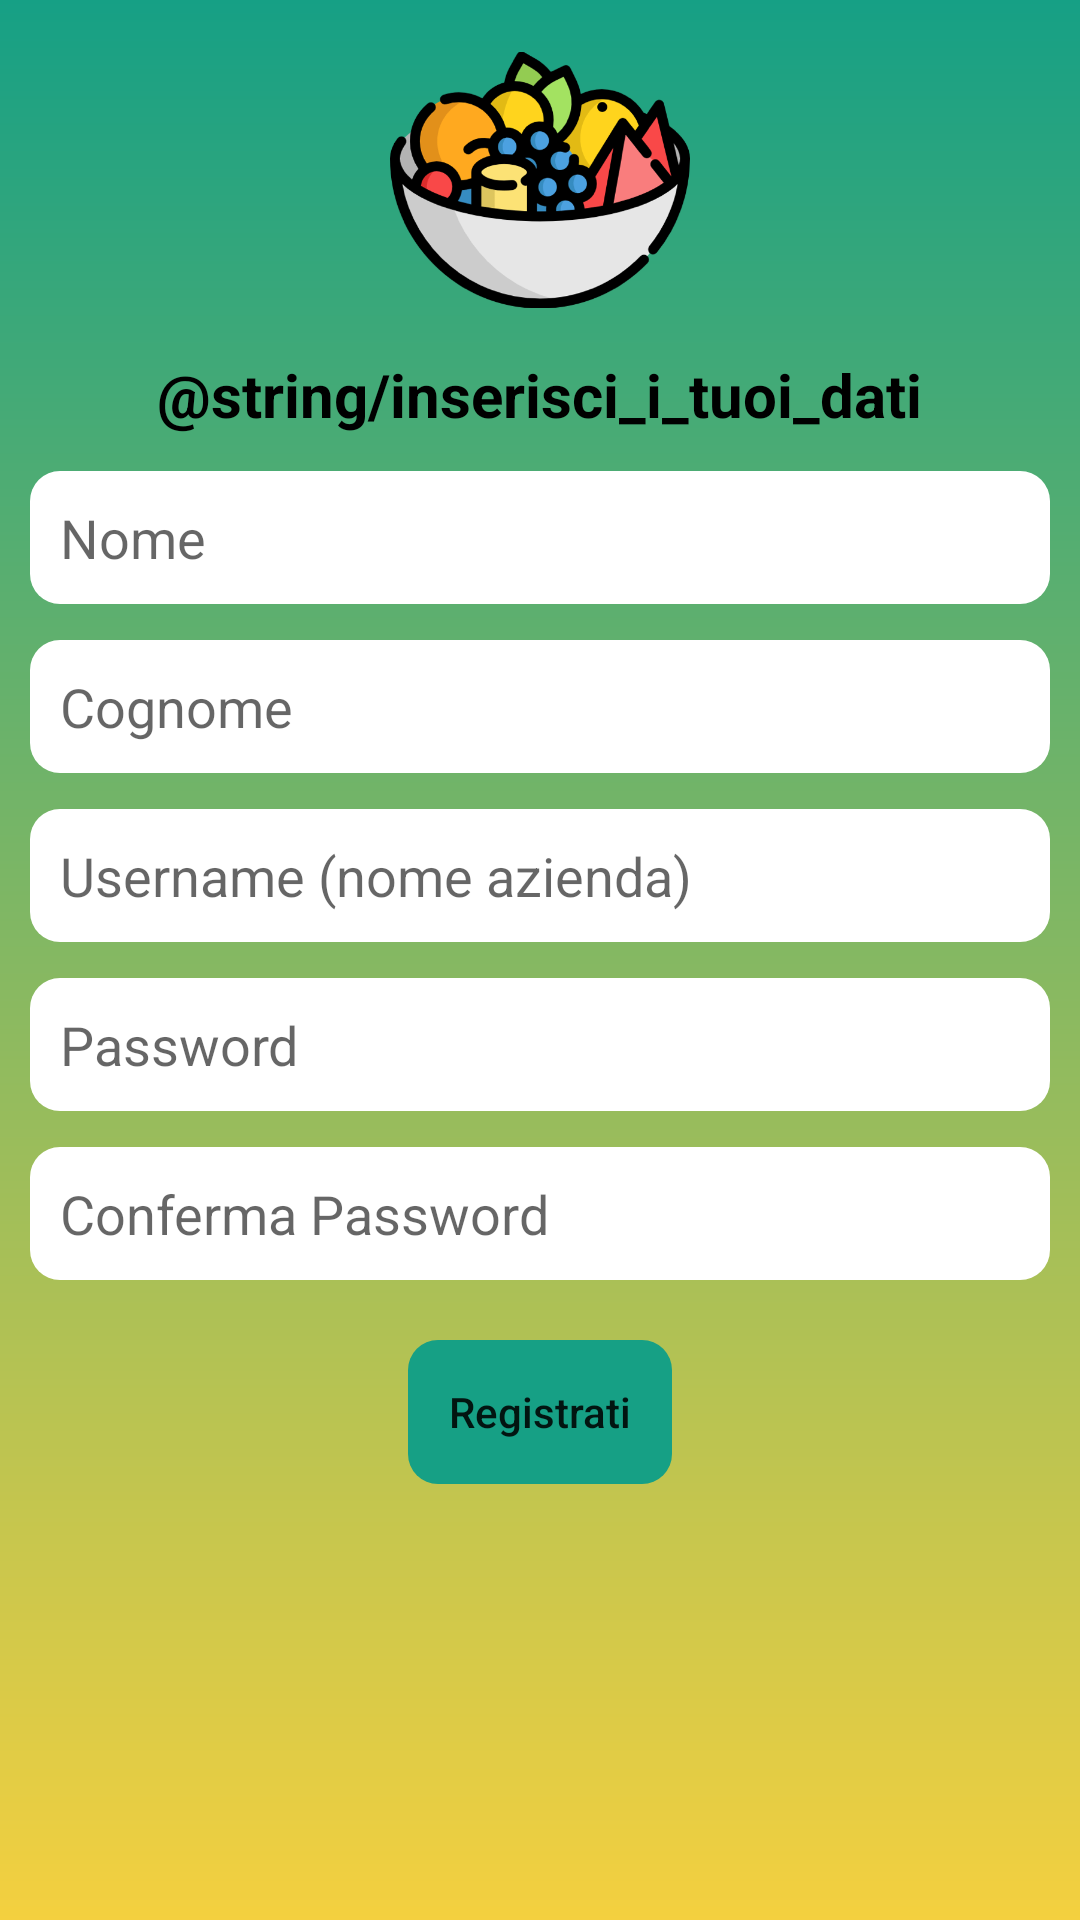

Write the Android layout XML for this screen, with the resource values it uses.
<!-- AndroidManifest.xml: application theme AppBaseTheme -->
<!-- res/layout/register_page.xml -->
<?xml version="1.0" encoding="utf-8"?>
<RelativeLayout xmlns:android="http://schemas.android.com/apk/res/android"
    xmlns:tools="http://schemas.android.com/tools"
    android:layout_width="match_parent"
    android:layout_height="match_parent"
    xmlns:app="http://schemas.android.com/apk/res-auto"
    android:background="@drawable/gradient_background"
    tools:ignore="MissingPrefix" >

    <ImageView
        android:id="@+id/imageFrutta"
        android:layout_width="100dp"
        android:layout_height="100dp"
        android:scaleType="fitCenter"
        android:src="@drawable/fruit_salad"
        android:layout_centerHorizontal="true"/>

    <TextView
        android:id="@+id/tvInserisciDati"
        android:layout_width="wrap_content"
        android:layout_height="wrap_content"
        android:layout_centerHorizontal="true"
        android:text="@string/inserisci_i_tuoi_dati"
        android:layout_marginTop="8dp"
        android:textSize="20sp"
        android:textColor="@android:color/black"
        android:textStyle="bold"
        android:layout_below="@id/imageFrutta"/>

    <LinearLayout
        android:layout_width="match_parent"
        android:layout_height="match_parent"
        android:layout_marginTop="12dp"
        android:orientation="vertical"
        android:layout_below="@+id/tvInserisciDati">

        <EditText
            android:id="@+id/tvNome"
            android:layout_width="match_parent"
            android:layout_height="wrap_content"
            android:hint="Nome"
            android:autoSizeTextType="uniform"
            app:autoSizeTextType="uniform"
            android:textColor="@android:color/black"
            android:background="@drawable/edit_text_backgorund"/>

        <EditText
            android:id="@+id/tvCognome"
            android:layout_width="match_parent"
            android:layout_height="wrap_content"
            android:layout_marginTop="12dp"
            android:autoSizeTextType="uniform"
            app:autoSizeTextType="uniform"
            android:hint="Cognome"
            android:textColor="@android:color/black"
            android:background="@drawable/edit_text_backgorund"/>

        <EditText
            android:id="@+id/tvUsername"
            android:layout_width="match_parent"
            android:layout_height="wrap_content"
            android:layout_marginTop="12dp"
            android:autoSizeTextType="uniform"
            app:autoSizeTextType="uniform"
            android:hint="Username (nome azienda)"
            android:singleLine="true"
            android:textColor="@android:color/black"
            android:background="@drawable/edit_text_backgorund"/>

        <EditText
            android:id="@+id/tvPassword"
            android:layout_width="match_parent"
            android:layout_height="wrap_content"
            android:layout_marginTop="12dp"
            android:autoSizeTextType="uniform"
            app:autoSizeTextType="uniform"
            android:inputType="textPassword"
            android:textColor="@android:color/black"
            android:hint="Password"
            android:background="@drawable/edit_text_backgorund"/>

        <EditText
            android:id="@+id/tvConfermaPassword"
            android:layout_width="match_parent"
            android:layout_height="wrap_content"
            android:layout_marginTop="12dp"
            android:autoSizeTextType="uniform"
            app:autoSizeTextType="uniform"
            android:inputType="textPassword"
            android:textColor="@android:color/black"
            android:hint="Conferma Password"
            android:background="@drawable/edit_text_backgorund"/>

        <Button
            android:layout_width="wrap_content"
            android:layout_height="wrap_content"
            android:layout_marginTop="20dp"
            android:layout_gravity="center_horizontal"
            android:background="@drawable/rounded_button"
            android:text="Registrati"
            android:textAllCaps="false"/>

    </LinearLayout>

</RelativeLayout>
<!-- resources referenced by this layout -->
<resources>
  <!-- drawable edit_text_backgorund (drawable) -->
  <?xml version="1.0" encoding="utf-8"?>
  <shape xmlns:android="http://schemas.android.com/apk/res/android"
      android:tint="@android:color/white">
  
      <corners
          android:radius="10dp" />
      <padding
          android:left="10dp"
          android:top="10dp"
          android:right="10dp"
          android:bottom="10dp" />
  </shape>
  <!-- drawable fruit_salad: png bitmap (drawable-hdpi, 35260 bytes) -->
  <!-- drawable gradient_background (drawable) -->
  <?xml version="1.0" encoding="utf-8"?>
  <shape xmlns:android="http://schemas.android.com/apk/res/android">
  
      <gradient
          android:endColor="@color/colorAccent"
          android:startColor="@color/colorPrimary"
          android:angle="270" />
      <padding
          android:left="10dp"
          android:top="10dp"
          android:right="10dp"
          android:bottom="10dp" />
  
  </shape>
  <!-- drawable rounded_button (drawable) -->
  <?xml version="1.0" encoding="utf-8"?>
  <shape xmlns:android="http://schemas.android.com/apk/res/android"
      android:tint="@color/colorPrimary">
  
      <corners
          android:radius="10dp" />
      <padding
          android:left="10dp"
          android:top="10dp"
          android:right="10dp"
          android:bottom="10dp" />
  </shape>
  <style name="AppBaseTheme" parent="@style/Theme.AppCompat.Light.NoActionBar">
          <item name="colorPrimary">@color/colorPrimary</item>
          
          <item name="colorPrimaryDark">@color/colorPrimaryDark</item>
          
          <item name="colorAccent">@color/colorAccent</item>
      </style>
  <color name="colorAccent">#F4D03F</color>
  <color name="colorPrimary">#16A085</color>
  <color name="colorPrimaryDark">#000000</color>
</resources>
